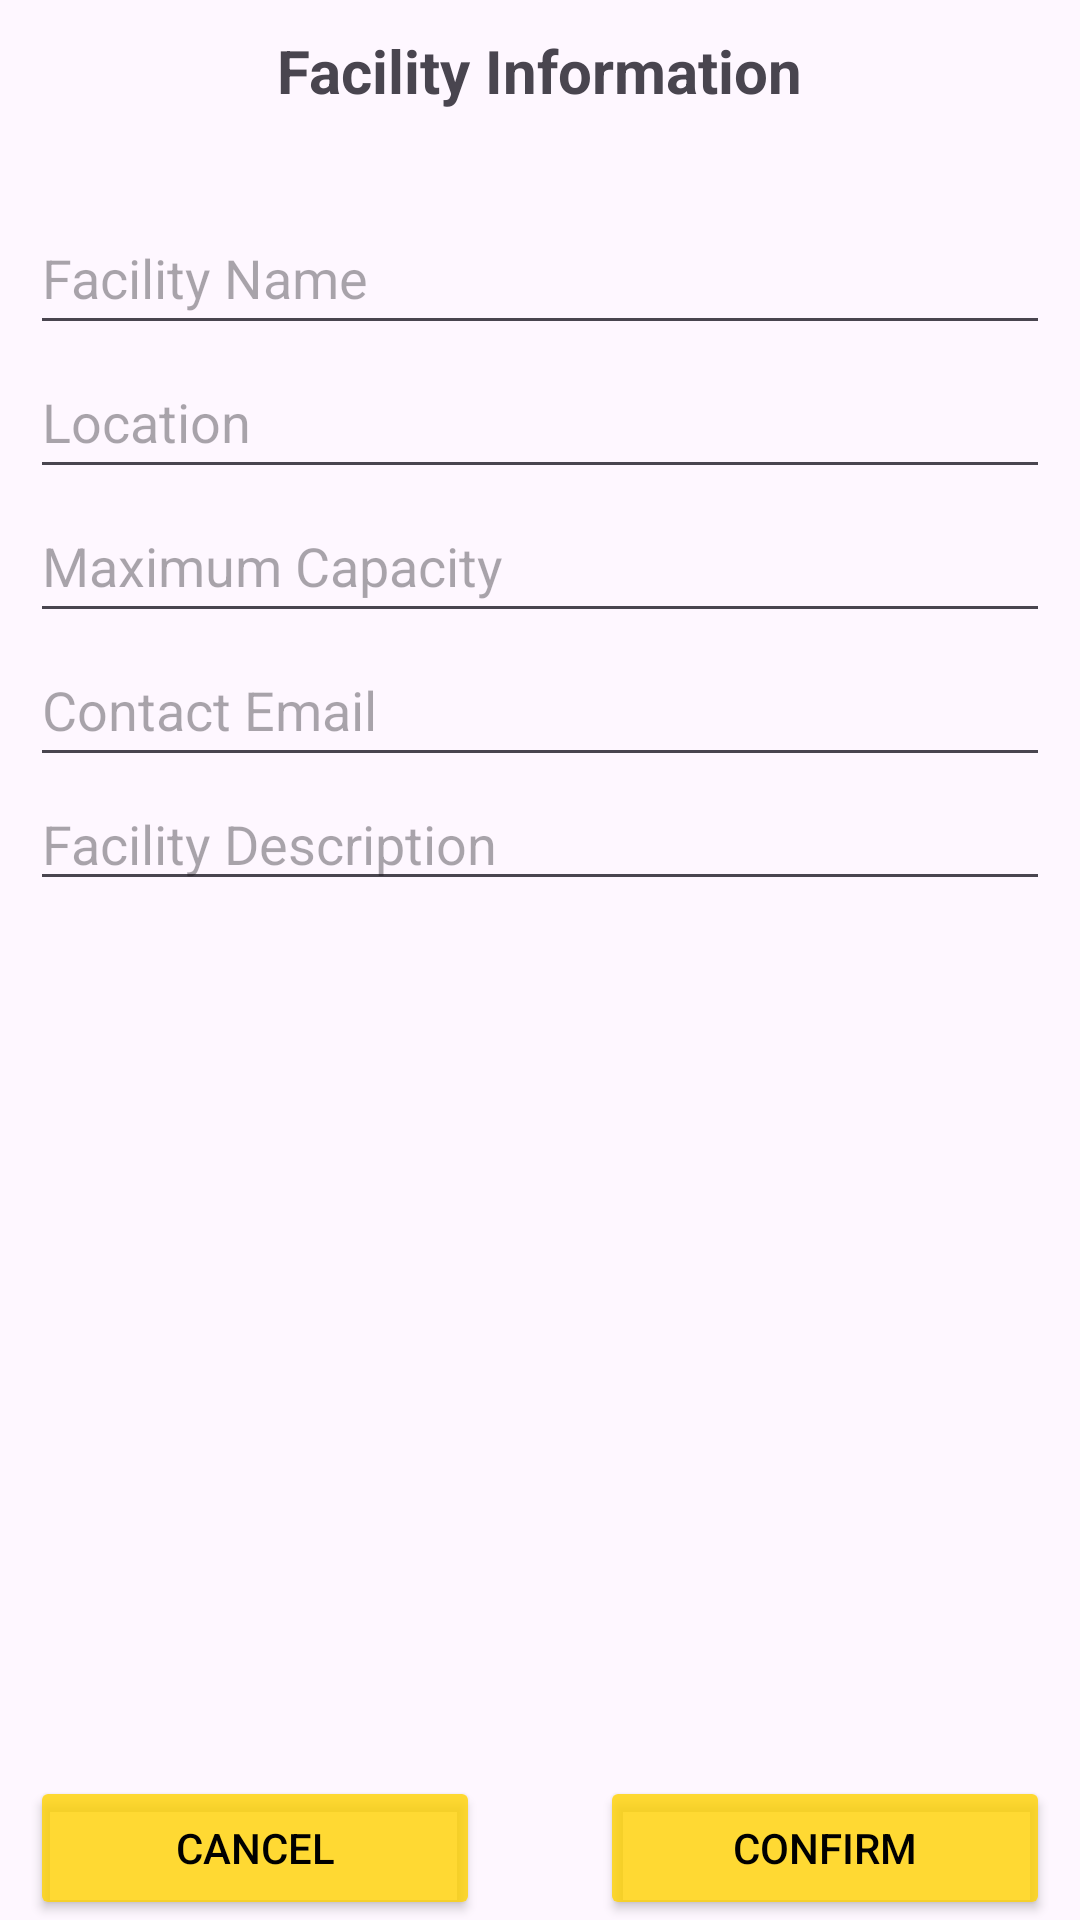

Produce the Android XML layout that renders to this screen, including the resource entries it uses.
<!-- AndroidManifest.xml: application theme Theme.Appify -->
<!-- res/layout/add_facility_dialog.xml -->
<?xml version="1.0" encoding="utf-8"?>
<androidx.constraintlayout.widget.ConstraintLayout xmlns:android="http://schemas.android.com/apk/res/android"
    xmlns:app="http://schemas.android.com/apk/res-auto"
    xmlns:tools="http://schemas.android.com/tools"
    android:layout_width="match_parent"
    android:layout_height="match_parent">


    <TextView
        android:id="@+id/Facility"
        android:layout_width="wrap_content"
        android:layout_height="wrap_content"
        android:layout_marginTop="10dp"
        android:text="Facility Information"
        android:textSize="20sp"
        android:textStyle="bold"
        app:layout_constraintEnd_toEndOf="parent"
        app:layout_constraintStart_toStartOf="parent"
        app:layout_constraintTop_toTopOf="parent" />

    <LinearLayout
        android:layout_width="match_parent"
        android:layout_height="wrap_content"
        android:layout_marginTop="20dp"
        android:orientation="vertical"
        tools:layout_editor_absoluteX="0dp"
        tools:layout_editor_absoluteY="0dp"
        app:layout_constraintTop_toBottomOf="@+id/Facility"
        >

        <EditText
            android:id="@+id/facility_name"
            android:layout_width="match_parent"
            android:layout_height="48dp"
            android:layout_marginStart="10dp"
            android:layout_marginTop="10dp"
            android:layout_marginEnd="10dp"
            android:ems="10"
            android:hint="Facility Name"
            android:inputType="text" />

        <EditText
            android:id="@+id/facility_location"
            android:layout_width="match_parent"
            android:layout_height="48dp"
            android:layout_marginStart="10dp"
            android:layout_marginEnd="10dp"
            android:ems="10"
            android:hint="Location"
            android:inputType="text"
            app:layout_constraintTop_toBottomOf="@+id/facility_name" />

        <EditText
            android:id="@+id/facility_capacity"
            android:layout_width="match_parent"
            android:layout_height="48dp"
            android:layout_marginStart="10dp"
            android:layout_marginEnd="10dp"
            android:ems="10"
            android:hint="Maximum Capacity"
            android:inputType="number" />

        <EditText
            android:id="@+id/facility_email"
            android:layout_width="match_parent"
            android:layout_height="48dp"
            android:layout_marginStart="10dp"
            android:layout_marginEnd="10dp"
            android:ems="10"
            android:hint="Contact Email"
            android:inputType="textEmailAddress" />

        <EditText
            android:id="@+id/facility_description"
            android:layout_width="match_parent"
            android:layout_height="wrap_content"
            android:layout_marginStart="10dp"
            android:layout_marginEnd="10dp"
            android:ems="10"
            android:gravity="bottom"
            android:hint="Facility Description"
            android:inputType="textMultiLine" />

    </LinearLayout>

    <LinearLayout
        android:id="@+id/buttons"
        android:layout_width="match_parent"
        android:layout_height="wrap_content"
        android:orientation="horizontal"
        app:layout_constraintBottom_toBottomOf="parent">


        <Button
            android:id="@+id/cancel_button"
            android:layout_width="wrap_content"
            android:layout_height="wrap_content"
            android:layout_weight="1"
            android:layout_marginStart="10dp"
            android:layout_marginEnd="20dp"
            android:text="Cancel"
            android:textColor="@color/black"
            app:backgroundTint="@color/buttons"
            app:strokeColor="@color/buttons_stroke"
            app:strokeWidth="1dp"
            app:layout_constraintBottom_toBottomOf="@+id/buttons" />

        <Button
            android:id="@+id/add_button"
            android:layout_width="wrap_content"
            android:layout_height="wrap_content"
            android:layout_weight="1"
            android:layout_marginStart="20dp"
            android:layout_marginEnd="10dp"
            android:text="Confirm"
            android:textColor="@color/black"
            app:backgroundTint="@color/buttons"
            app:strokeColor="@color/buttons_stroke"
            app:strokeWidth="1dp"
            app:layout_constraintBottom_toBottomOf="@+id/buttons" />

    </LinearLayout>


</androidx.constraintlayout.widget.ConstraintLayout>
<!-- resources referenced by this layout -->
<resources>
  <color name="black">#FF000000</color>
  <color name="buttons">#CCFFD300</color>
  <color name="buttons_stroke">#FF8C00</color>
  <style name="Theme.Appify" parent="Base.Theme.Appify" />
  <style name="Base.Theme.Appify" parent="Theme.Material3.DayNight.NoActionBar">
          
          
      </style>
</resources>
